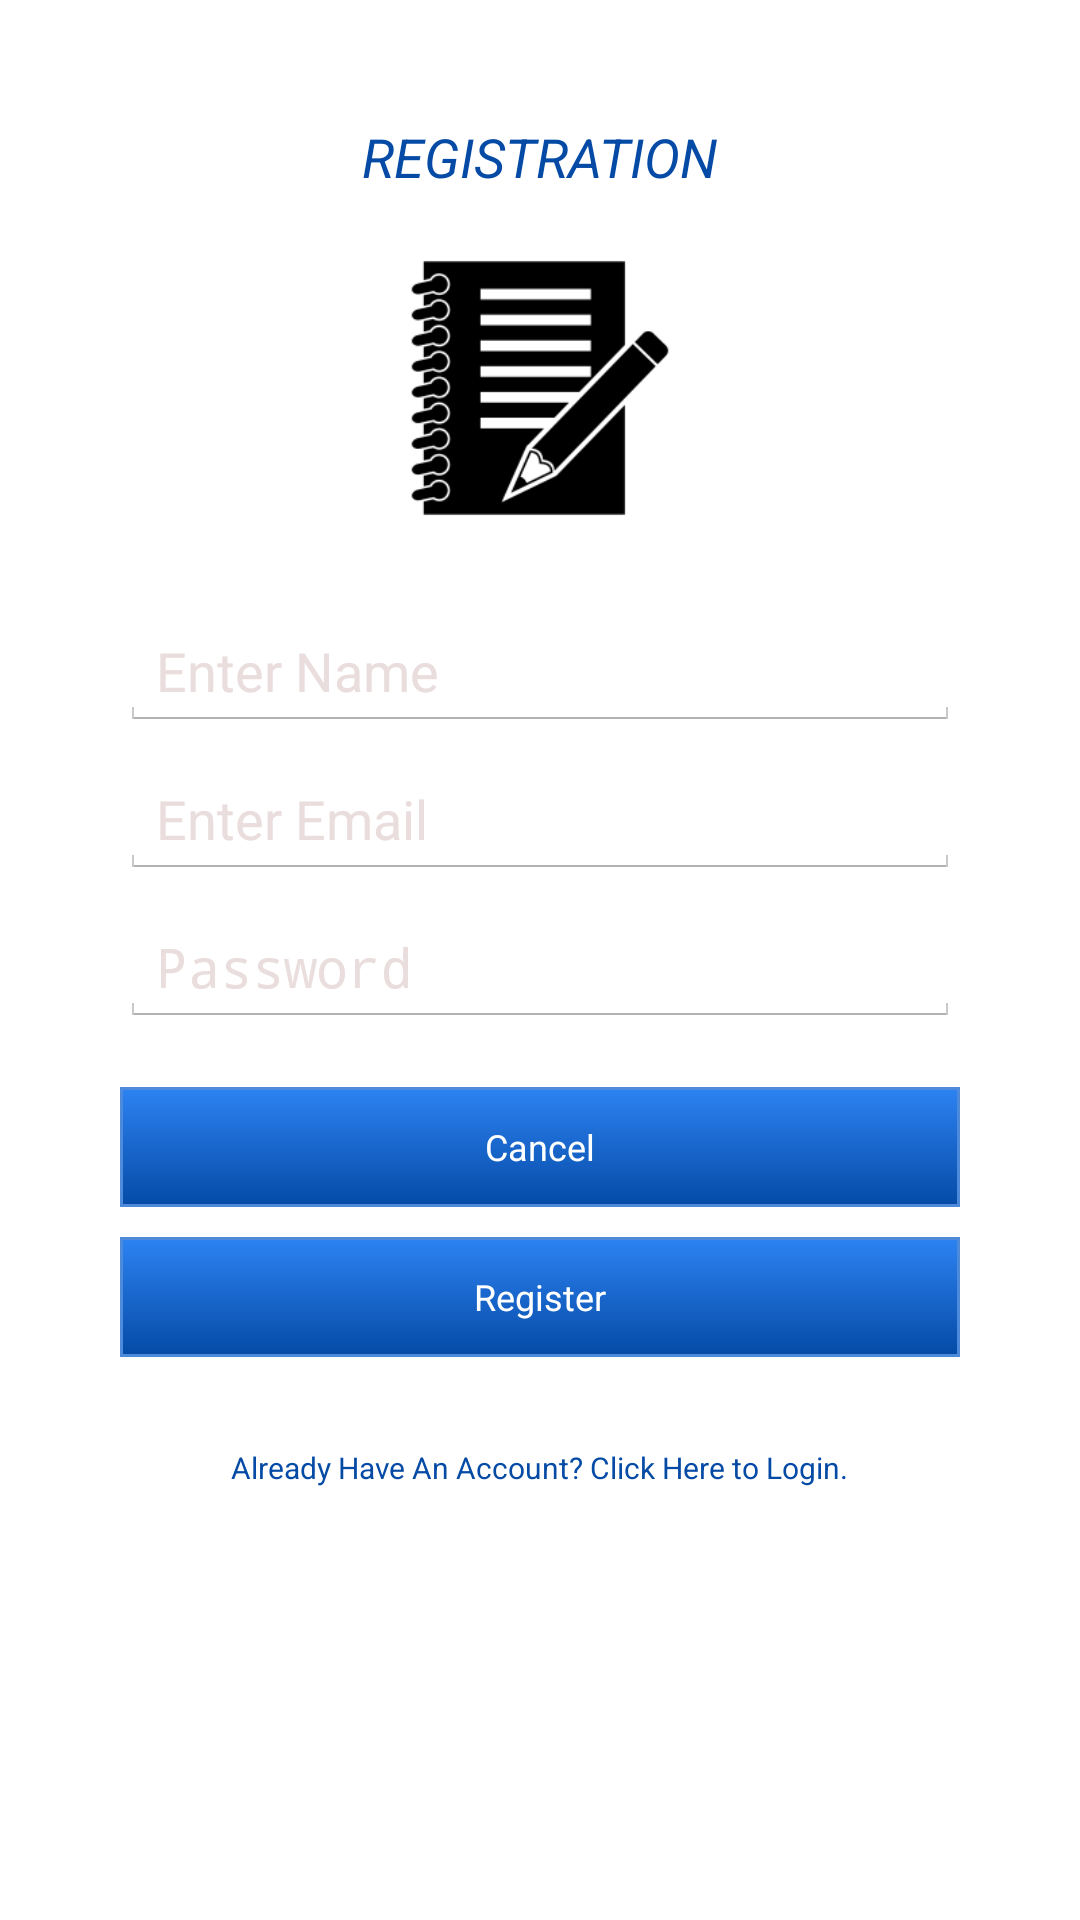

The Android layout XML behind this screen, and the referenced resources:
<!-- AndroidManifest.xml: application theme AppTheme -->
<!-- res/layout/activity_register.xml -->
<?xml version="1.0" encoding="utf-8"?>
<RelativeLayout xmlns:android="http://schemas.android.com/apk/res/android"
    xmlns:app="http://schemas.android.com/apk/res-auto"
    xmlns:tools="http://schemas.android.com/tools"
    android:layout_width="match_parent"
    android:layout_height="match_parent"
    android:background="@drawable/bg"
    tools:context=".RegisterActivity">

    <TextView
        android:layout_marginTop="40dp"
        android:id="@+id/textview"
        android:layout_width="wrap_content"
        android:layout_height="wrap_content"
        android:layout_alignParentTop="true"
        android:layout_centerHorizontal="true"
        android:text="REGISTRATION"
        android:textColor="@color/colorText"
        android:textSize="18sp"
        android:textStyle="italic" />


    <ImageView
        android:layout_width="110dp"
        android:layout_height="90dp"
        android:id="@+id/imageView"
        android:src="@drawable/diary2"
        android:layout_below="@+id/textview"
        android:layout_marginTop="20dp"
        android:layout_centerHorizontal="true" />


    <LinearLayout
        android:id="@+id/tv_View"
        android:layout_width="300dp"
        android:layout_height="wrap_content"
        android:layout_below="@id/imageView"
        android:layout_centerHorizontal="true"
        android:padding="10dp"
        android:layout_marginTop="10dp"
        android:orientation="vertical">


        <EditText
            android:id = "@+id/et_name"
            android:layout_width = "match_parent"
            android:layout_height = "wrap_content"
            android:hint = "Enter Name"
            android:focusable = "true"
            android:layout_marginTop="10dp"
            android:textColorHighlight = "#ff7eff15"
            android:textColorHint = "#eadddd"
            android:inputType="textEmailAddress"
            android:layout_below = "@+id/imageView"
            android:layout_alignParentLeft = "true"
            android:layout_alignParentStart = "true"
            android:layout_alignParentRight = "true"
            android:layout_alignParentEnd = "true" />

        <EditText
            android:id = "@+id/et_email"
            android:layout_width = "match_parent"
            android:layout_height = "wrap_content"
            android:hint = "Enter Email"
            android:focusable = "true"
            android:layout_marginTop="10dp"
            android:textColorHighlight = "#ff7eff15"
            android:textColorHint = "#eadddd"
            android:inputType="textEmailAddress"
            android:layout_below = "@+id/et_name"
            android:layout_alignParentLeft = "true"
            android:layout_alignParentStart = "true"
            android:layout_alignParentRight = "true"
            android:layout_alignParentEnd = "true" />

        <EditText
            android:id="@+id/et_password"
            android:layout_width="match_parent"
            android:layout_height="wrap_content"
            android:inputType="textPassword"
            android:layout_below="@+id/et_email"
            android:layout_alignParentLeft="true"
            android:layout_alignParentStart="true"
            android:layout_alignRight="@+id/etusername"
            android:layout_alignEnd="@+id/etusername"
            android:layout_marginTop="10dp"
            android:textColorHint = "#eadddd"
            android:hint="Password" />


        
            
            
            
            


            <Button
                android:id="@+id/btn_cancel"
                android:layout_width="match_parent"
                android:text="Cancel"
                style="@style/btn_primary"
                android:background="@drawable/btn_background_one"
                android:layout_marginTop="20dp"
                android:layout_alignParentBottom="true"/>

            <Button
                android:id="@+id/btn_register"
                android:layout_width="match_parent"
                android:text="Register"
                style="@style/btn_primary"
                android:background="@drawable/btn_background_one"
                android:layout_alignParentBottom="true"/>

        


        <TextView
            android:id="@+id/tv_login"
            android:layout_width="wrap_content"
            android:layout_height="wrap_content"
            android:layout_below="@+id/btn_layout"
            android:layout_marginTop="20dp"
            android:layout_gravity="center"
            android:textSize="10sp"
            android:clickable="true"
            android:autoLink="all"
            android:linksClickable="true"
            android:textColorLink="@color/colorText"
            android:textColor="@color/colorText"
            android:text="@string/login" />

    </LinearLayout>

</RelativeLayout>
<!-- resources referenced by this layout -->
<resources>
  <color name="colorText">#054ba6</color>
  <!-- drawable btn_background_one (drawable) -->
  <?xml version="1.0" encoding="utf-8"?>
  <selector xmlns:android="http://schemas.android.com/apk/res/android">
  
      <item android:state_pressed="true">
          <shape>
              <solid android:color="#e1e0dd"></solid>
              <stroke android:width="0dp"></stroke>
  
              
          </shape>
      </item>
  
  
      <item>
          <shape>
              <gradient
                  android:startColor="#2d82f2"
                  android:endColor="#054ba6"
                  android:angle="270">
              </gradient>
  
              <stroke
                  android:width="1dp"
                  android:color="#4d8ada"></stroke>
  
              
          </shape>
      </item>
  
  </selector>
  <!-- drawable diary2: png bitmap (drawable, 7096 bytes) -->
  <string name="login">Already Have An Account? Click Here to Login.</string>
  <style name="btn_primary">
          <item name="android:layout_width">match_parent</item>
          <item name="android:layout_height">40dp</item>
          <item name="android:layout_marginBottom">10dp</item>
  
          <item name="android:textColor">#ffffff</item>
          <item name="android:textSize">12sp</item>
          <item name="android:shadowColor">#dddddd</item>
  
          <item name="android:shadowDx">10</item>
          <item name="android:shadowDy">4</item>
  
      </style>
  <style name="AppTheme" parent="android:Theme.Holo.Light.DarkActionBar">
          
          
          
          
      </style>
</resources>
